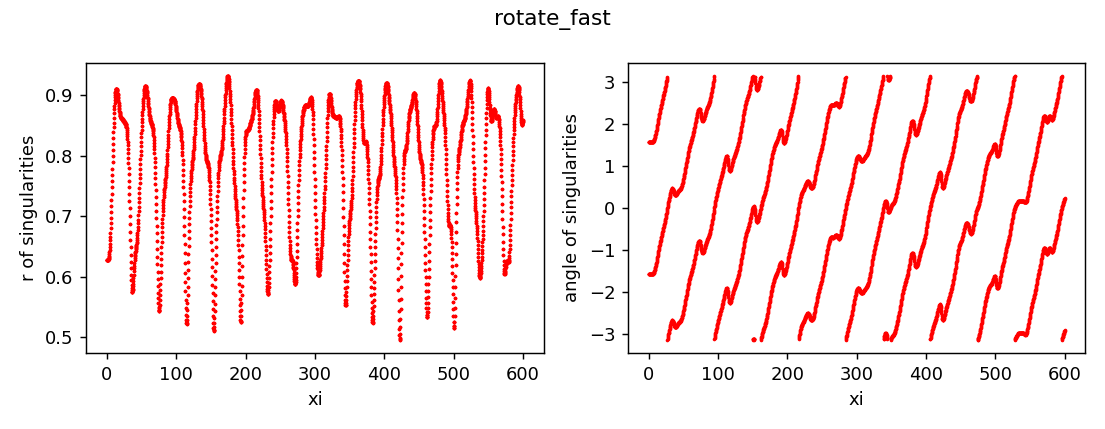

Source data for this figure (header and first rows):
z, x, y, r, angle, charge
0.0, 8.161318842958565e-13, -0.6275, 0.6275, -1.571, 1
0.0, 9.84455572616838e-13, 0.6275, 0.6275, 1.571, 1
0.25, -1.652453728212544e-06, -0.6275, 0.6275, -1.571, 1
0.25, 1.6524555280506004e-06, 0.6275, 0.6275, 1.571, 1
0.5, -1.3638046763540801e-05, -0.6275, 0.6275, -1.571, 1
0.5, 1.3638048564162952e-05, 0.6275, 0.6275, 1.571, 1
0.75, -4.619040863363538e-05, -0.6275, 0.6275, -1.571, 1
0.75, 4.6190410430344e-05, 0.6275, 0.6275, 1.571, 1
1.0, -0.0001065, -0.6276, 0.6276, -1.571, 1
1.0, 0.0001065, 0.6276, 0.6276, 1.571, 1
1.25, -0.0002029, -0.6278, 0.6278, -1.571, 1
1.25, 0.0002029, 0.6278, 0.6278, 1.57, 1
1.5, -0.0003434, -0.628, 0.628, -1.571, 1
1.5, 0.0003434, 0.628, 0.628, 1.57, 1
1.75, -0.0005347, -0.6285, 0.6285, -1.572, 1
1.75, 0.0005347, 0.6285, 0.6285, 1.57, 1
2.0, -0.0007811, -0.6291, 0.6291, -1.572, 1
2.0, 0.0007811, 0.6291, 0.6291, 1.57, 1
2.25, -0.001084, -0.6301, 0.6301, -1.573, 1
2.25, 0.001084, 0.6301, 0.6301, 1.569, 1
2.5, -0.001441, -0.6313, 0.6314, -1.573, 1
2.5, 0.001441, 0.6313, 0.6314, 1.569, 1
2.75, -0.001845, -0.633, 0.633, -1.574, 1
2.75, 0.001845, 0.633, 0.633, 1.568, 1
3.0, -0.002283, -0.6352, 0.6352, -1.574, 1
3.0, 0.002283, 0.6352, 0.6352, 1.567, 1
3.25, -0.002737, -0.6379, 0.6379, -1.575, 1
3.25, 0.002737, 0.6379, 0.6379, 1.567, 1
3.5, -0.00318, -0.6412, 0.6412, -1.576, 1
3.5, 0.00318, 0.6412, 0.6412, 1.566, 1
3.75, -0.003579, -0.6451, 0.6451, -1.576, 1
3.75, 0.003579, 0.6451, 0.6451, 1.565, 1
4.0, -0.003893, -0.6497, 0.6498, -1.577, 1
4.0, 0.003893, 0.6497, 0.6498, 1.565, 1
4.25, -0.004079, -0.6546, 0.6546, -1.577, 1
4.25, 0.004079, 0.6546, 0.6546, 1.565, 1
4.5, -0.004078, -0.66, 0.66, -1.577, 1
4.5, 0.004078, 0.66, 0.66, 1.565, 1
4.75, -0.003827, -0.6662, 0.6662, -1.577, 1
4.75, 0.003827, 0.6662, 0.6662, 1.565, 1
5.0, -0.003259, -0.673, 0.673, -1.576, 1
5.0, 0.003259, 0.673, 0.673, 1.566, 1
5.25, -0.002304, -0.6805, 0.6805, -1.574, 1
5.25, 0.002304, 0.6805, 0.6805, 1.567, 1
5.5, -0.000887, -0.6886, 0.6886, -1.572, 1
5.5, 0.000887, 0.6886, 0.6886, 1.57, 1
5.75, 0.001066, -0.6974, 0.6974, -1.569, 1
5.75, -0.001066, 0.6974, 0.6974, 1.572, 1
6.0, 0.003626, -0.7067, 0.7067, -1.566, 1
6.0, -0.003626, 0.7067, 0.7067, 1.576, 1
6.25, 0.006866, -0.7165, 0.7165, -1.561, 1
6.25, -0.006866, 0.7165, 0.7165, 1.58, 1
6.5, 0.01085, -0.7266, 0.7267, -1.556, 1
6.5, -0.01085, 0.7266, 0.7267, 1.586, 1
6.75, 0.01564, -0.7371, 0.7373, -1.55, 1
6.75, -0.01564, 0.7371, 0.7373, 1.592, 1
7.0, 0.02129, -0.7478, 0.7481, -1.542, 1
7.0, -0.02129, 0.7478, 0.7481, 1.599, 1
7.25, 0.02788, -0.7579, 0.7584, -1.534, 1
7.25, -0.02788, 0.7579, 0.7584, 1.608, 1
... 4,742 more rows
